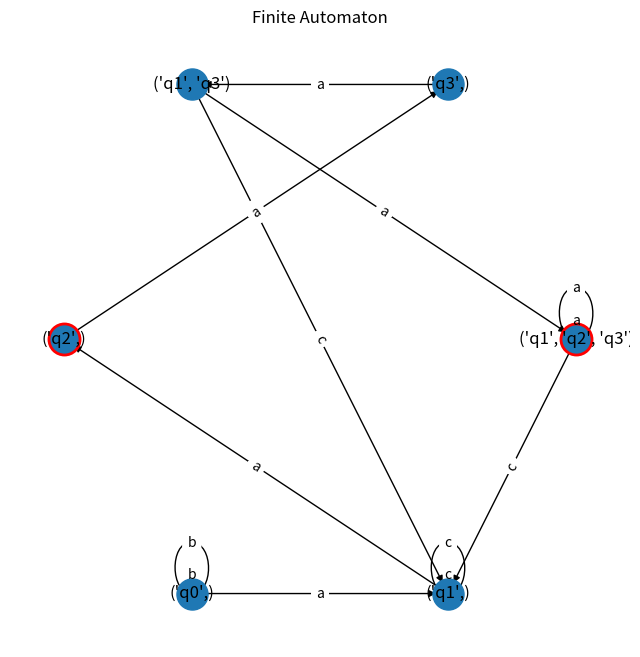

This figure's Python source:
# Variant 12
# Q = {q0,q1,q2,q3},
# ∑ = {a,b,c},
# F = {q2},
# δ(q0,b) = q0,
# δ(q0,a) = q1,
# δ(q1,c) = q1,
# δ(q1,a) = q2,
# δ(q3,a) = q1,
# δ(q3,a) = q3,
# δ(q2,a) = q3.

import matplotlib.pyplot as plt
import networkx as nx

class FiniteAutomaton:
    def __init__(self):
        self.states = {'q0', 'q1', 'q2', 'q3'}
        self.alphabet = {'a', 'b', 'c'}
        self.transitions = {
            ('q0', 'b'): {'q0'},
            ('q0', 'a'): {'q1'},
            ('q1', 'c'): {'q1'},
            ('q1', 'a'): {'q2'},
            ('q3', 'a'): {'q1', 'q3'},  # Changed to a set as it's now nondeterministic
            ('q2', 'a'): {'q3'}
        }
        self.start_state = 'q0'
        self.accept_states = {'q2'}
        pass

    def nfa_to_dfa(self):
        dfa = FiniteAutomaton()
        dfa.alphabet = self.alphabet
        dfa.start_state = (self.start_state,)  # Start state represented as a tuple
        dfa.states = {dfa.start_state}
        dfa.transitions = {}
        dfa.accept_states = set()

        unprocessed_states = [dfa.start_state]

        while unprocessed_states:
            current_state = unprocessed_states.pop()

            for symbol in dfa.alphabet:
                next_states = set()
                for state in current_state:
                    next_states |= self.transitions.get((state, symbol), set())

                if next_states:
                    next_state = tuple(sorted(next_states))  # Convert set to tuple, sort for consistency
                    dfa.transitions[current_state, symbol] = next_state
                    if next_state not in dfa.states:
                        dfa.states.add(next_state)
                        unprocessed_states.append(next_state)
                        if any(state in self.accept_states for state in next_state):
                            dfa.accept_states.add(next_state)

        return dfa

    def __str__(self):
        transitions_str = "\n".join([f"{state} --{symbol}--> {next_state}" for (state, symbol), next_state in self.transitions.items()])
        accept_states_str = ", ".join(str(state) for state in self.accept_states)
        return f"States: {', '.join(map(str, self.states))}\nAlphabet: {', '.join(self.alphabet)}\nTransitions:\n{transitions_str}\nStart state: {self.start_state}\nFinal states: {accept_states_str}"

    def visualize(self):
        G = nx.DiGraph()

        # Add states
        for state in self.states:
            G.add_node(state)

        # Add transitions
        for (state, symbol), next_state in self.transitions.items():
            G.add_edge(state, next_state, label=symbol)

        # Add accept states
        for state in self.accept_states:
            G.nodes[state]['accept'] = True

        # Fixed layout
        pos = nx.circular_layout(G)

        # Increase figure size
        plt.figure(figsize=(8, 8))

        # Draw nodes
        nx.draw_networkx_nodes(G, pos, node_size=500)

        # Draw edges
        nx.draw_networkx_edges(G, pos)

        # Draw labels
        nx.draw_networkx_labels(G, pos)

        # Draw accept states with a double circle
        accept_states = [state for state, attr in G.nodes(data=True) if attr.get('accept')]
        nx.draw_networkx_nodes(G, pos, nodelist=accept_states, node_shape='o', node_size=500, linewidths=2,
                               edgecolors='r')

        # Draw symbols on edges
        edge_labels = nx.get_edge_attributes(G, 'label')
        for (start, end), label in edge_labels.items():
            if start == end:  # Self-transition
                x, y = pos[end]
                plt.text(x, y + 0.05, label, horizontalalignment='center', fontsize=10)
            else:
                nx.draw_networkx_edge_labels(G, pos, edge_labels=edge_labels, label_pos=0.5)

        plt.title('Finite Automaton')
        plt.axis('off')
        plt.show()


# Usage:
nfa = FiniteAutomaton()  # Define your NFA
dfa = nfa.nfa_to_dfa()  # Convert NFA to DFA
dfa.visualize()  # Visualize the NFA graphically
print("Deterministic Finite Automaton converted from Non-Deterministic Finite Automaton:")
print(dfa)
